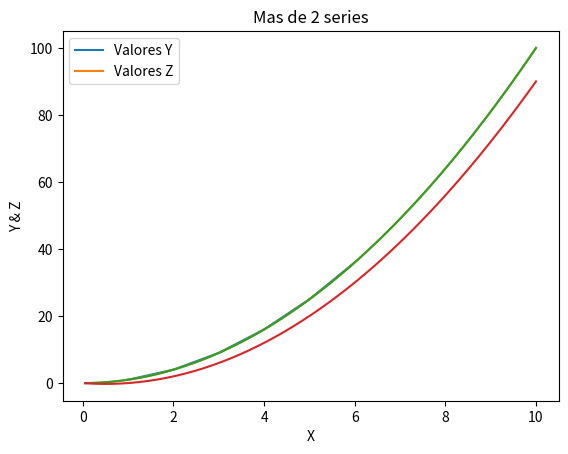

Python code for this plot:
'''
Primero Ploteo de Graficos
Usando las bibliotecas:
matplotlib
'''
#importacion 
#import pandas as pd 
from matplotlib import pyplot as plt 

#definicion de funciones
def p(mensaje):
	print("\n--"+mensaje+"--")

p("** GRAFICO CON LISTAS **")

p("ejemplo 1: listas ")
x=[1,2,3,4,5,6]
y=[1,4,9,16,25,36]

plt.plot(x,y)
plt.title("Ejemplo y=x2 con 6 muestras")
plt.xlabel('X')
plt.ylabel('Y')
plt.show()


p("ejemplo 2: con mas precision ")
x=[]
y=[]
for i in range(1,201):
	xi=i/20
	yi=pow(xi,2)
	x.append(xi)
	y.append(yi)

plt.plot(x,y)
plt.title("Ejemplo y=x2 con 200 muestras")
plt.xlabel('X')
plt.ylabel('Y')
plt.show()

p("ejemplo 3: varias series (>=2) ")
x=[]
y=[]
z=[]
for i in range(1,201):
	xi=i/20
	yi=pow(xi,2)
	zi=yi-xi
	x.append(xi)
	y.append(yi)
	z.append(zi)

plt.plot(x,y)
plt.plot(x,z)
plt.title("Mas de 2 series")
plt.xlabel('X')
plt.ylabel('Y & Z')
#debemos usar leyendas 
plt.legend(["Valores Y","Valores Z"])
plt.show()


